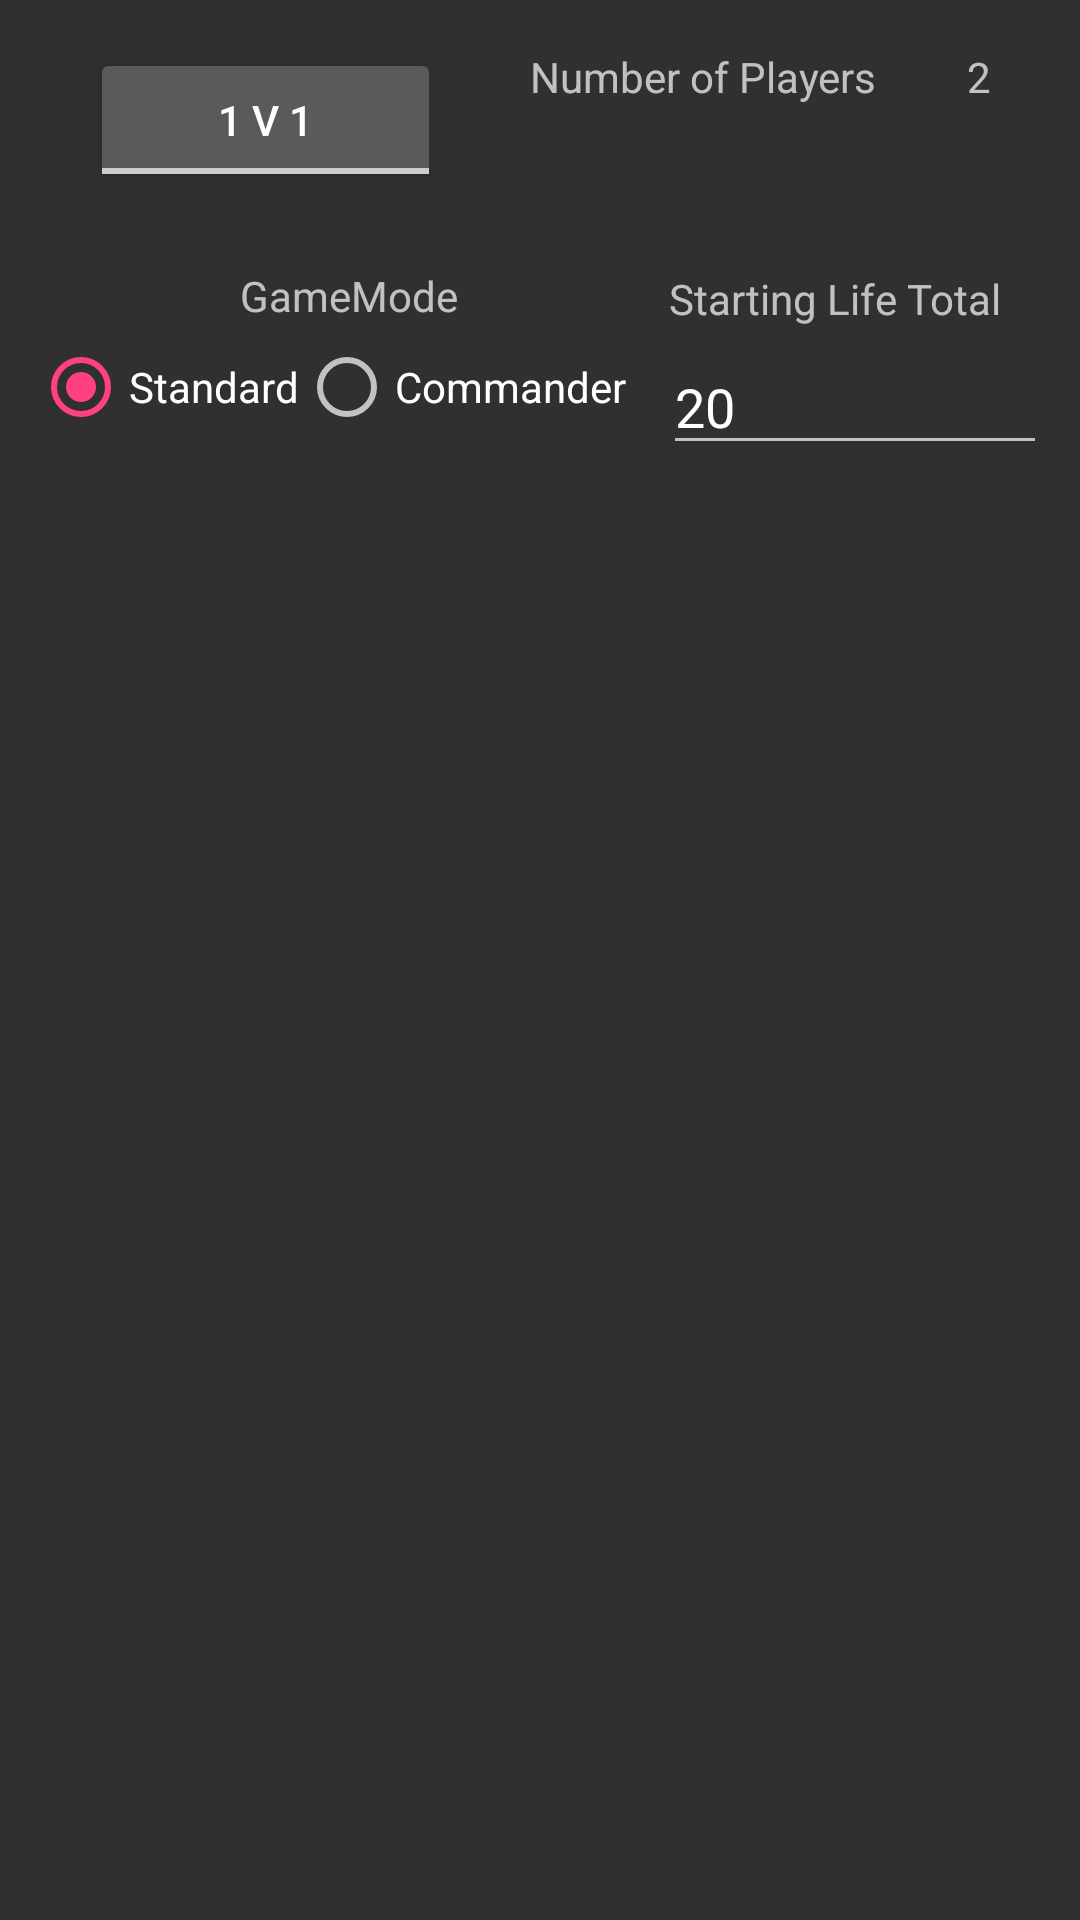

Layout XML and referenced resources for this Android screen:
<!-- AndroidManifest.xml: application theme AppTheme -->
<!-- res/layout/activity_game_setup_screen.xml -->
<?xml version="1.0" encoding="utf-8"?>

<android.support.constraint.ConstraintLayout
    xmlns:android="http://schemas.android.com/apk/res/android"
    xmlns:app="http://schemas.android.com/apk/res-auto"
    xmlns:tools="http://schemas.android.com/tools"
    android:layout_width="match_parent"
    android:layout_height="match_parent"
    tools:context="ca.on.conestogac.mbproject.GameSetupScreen"
    tools:layout_editor_absoluteY="81dp"
    tools:layout_editor_absoluteX="0dp"
    android:focusable="true"
    android:focusableInTouchMode="true">

    <ToggleButton
        android:id="@+id/playersToggle"
        android:layout_width="117dp"
        android:layout_height="wrap_content"
        android:layout_marginTop="16dp"
        android:checked="false"
        android:onClick="numberOfPlayers"
        android:text=""
        android:textOff="1 V 1"
        android:textOn="Multiplayer"
        app:layout_constraintLeft_toLeftOf="parent"
        app:layout_constraintTop_toTopOf="parent"
        tools:layout_constraintTop_creator="1"
        app:layout_constraintRight_toLeftOf="@+id/textView" />

    <TextView
        android:id="@+id/textView"
        android:layout_width="wrap_content"
        android:layout_height="wrap_content"
        android:text="Number of Players"
        tools:layout_constraintTop_creator="1"
        android:layout_marginTop="16dp"
        app:layout_constraintTop_toTopOf="parent"
        app:layout_constraintRight_toLeftOf="@+id/playersNumber"
        app:layout_constraintLeft_toRightOf="@+id/playersToggle" />

    <SeekBar
        android:id="@+id/playersBar"
        android:layout_width="0dp"
        android:layout_height="11dp"
        android:max="4"
        android:visibility="invisible"
        tools:layout_constraintTop_creator="1"
        tools:layout_constraintBottom_creator="1"
        app:layout_constraintBottom_toBottomOf="@+id/playersToggle"
        android:layout_marginTop="13dp"
        app:layout_constraintTop_toBottomOf="@+id/textView"
        android:layout_marginBottom="7dp"
        app:layout_constraintVertical_bias="0.0"
        app:layout_constraintRight_toRightOf="parent"
        app:layout_constraintLeft_toRightOf="@+id/playersToggle"
        tools:layout_constraintRight_creator="1"
        android:layout_marginStart="33dp"
        android:layout_marginEnd="33dp"
        tools:layout_constraintLeft_creator="1"
        android:layout_marginLeft="33dp"
        android:layout_marginRight="33dp" />

    <TextView
        android:id="@+id/playersNumber"
        android:layout_width="wrap_content"
        android:layout_height="wrap_content"
        android:text="2"
        tools:layout_constraintTop_creator="1"
        android:layout_marginTop="16dp"
        app:layout_constraintTop_toTopOf="parent"
        app:layout_constraintLeft_toRightOf="@+id/textView"
        app:layout_constraintRight_toRightOf="parent" />



    <RadioGroup
        android:layout_width="199dp"
        android:layout_height="35dp"
        android:orientation="horizontal"
        android:id="@+id/radioGroup"
        tools:layout_constraintTop_creator="1"
        android:layout_marginTop="49dp"
        app:layout_constraintTop_toBottomOf="@+id/playersToggle"
        app:layout_constraintLeft_toLeftOf="parent"
        app:layout_constraintRight_toLeftOf="@+id/startLifeTotal">

        <RadioButton
            android:id="@+id/radioStandard"
            android:layout_width="wrap_content"
            android:layout_height="wrap_content"
            android:checked="true"
            android:onClick="playMode"
            android:text="Standard"
            tools:layout_editor_absoluteX="16dp"
            tools:layout_editor_absoluteY="95dp" />

        <RadioButton
            android:id="@+id/radioCommander"
            android:layout_width="wrap_content"
            android:layout_height="wrap_content"
            android:onClick="playMode"
            android:text="Commander"
            tools:layout_editor_absoluteX="119dp"
            tools:layout_editor_absoluteY="95dp" />
    </RadioGroup>

    <TextView
        android:id="@+id/textView2"
        android:layout_width="wrap_content"
        android:layout_height="wrap_content"
        android:text="GameMode"
        tools:layout_constraintBottom_creator="1"
        app:layout_constraintBottom_toTopOf="@+id/radioGroup"
        app:layout_constraintLeft_toLeftOf="parent"
        android:layout_marginBottom="5dp"
        android:layout_marginLeft="80dp"
        android:layout_marginStart="80dp" />

    <TextView
        android:id="@+id/textView3"
        android:layout_width="wrap_content"
        android:layout_height="wrap_content"
        android:text="Starting Life Total"
        android:layout_marginBottom="4dp"
        app:layout_constraintBottom_toTopOf="@+id/startLifeTotal"
        android:layout_marginStart="2dp"
        tools:layout_constraintLeft_creator="1"
        app:layout_constraintLeft_toLeftOf="@+id/startLifeTotal"
        android:layout_marginLeft="2dp" />

    <EditText
        android:id="@+id/startLifeTotal"
        android:layout_width="128dp"
        android:layout_height="42dp"
        android:ems="10"
        android:inputType="number"
        android:text="20"
        app:layout_constraintLeft_toRightOf="@+id/radioGroup"
        app:layout_constraintTop_toTopOf="@+id/radioGroup"
        tools:layout_constraintTop_creator="1"
        app:layout_constraintRight_toRightOf="parent" />


</android.support.constraint.ConstraintLayout>
<!-- resources referenced by this layout -->
<resources>
  <style name="AppTheme" parent="Theme.AppCompat.NoActionBar">
          
          <item name="colorPrimary">@color/colorPrimary</item>
          <item name="colorPrimaryDark">@color/colorPrimaryDark</item>
          <item name="colorAccent">@color/colorAccent</item>
      </style>
  <color name="colorPrimary">#314bbd</color>
  <color name="colorPrimaryDark">#303F9F</color>
  <color name="colorAccent">#FF4081</color>
</resources>
